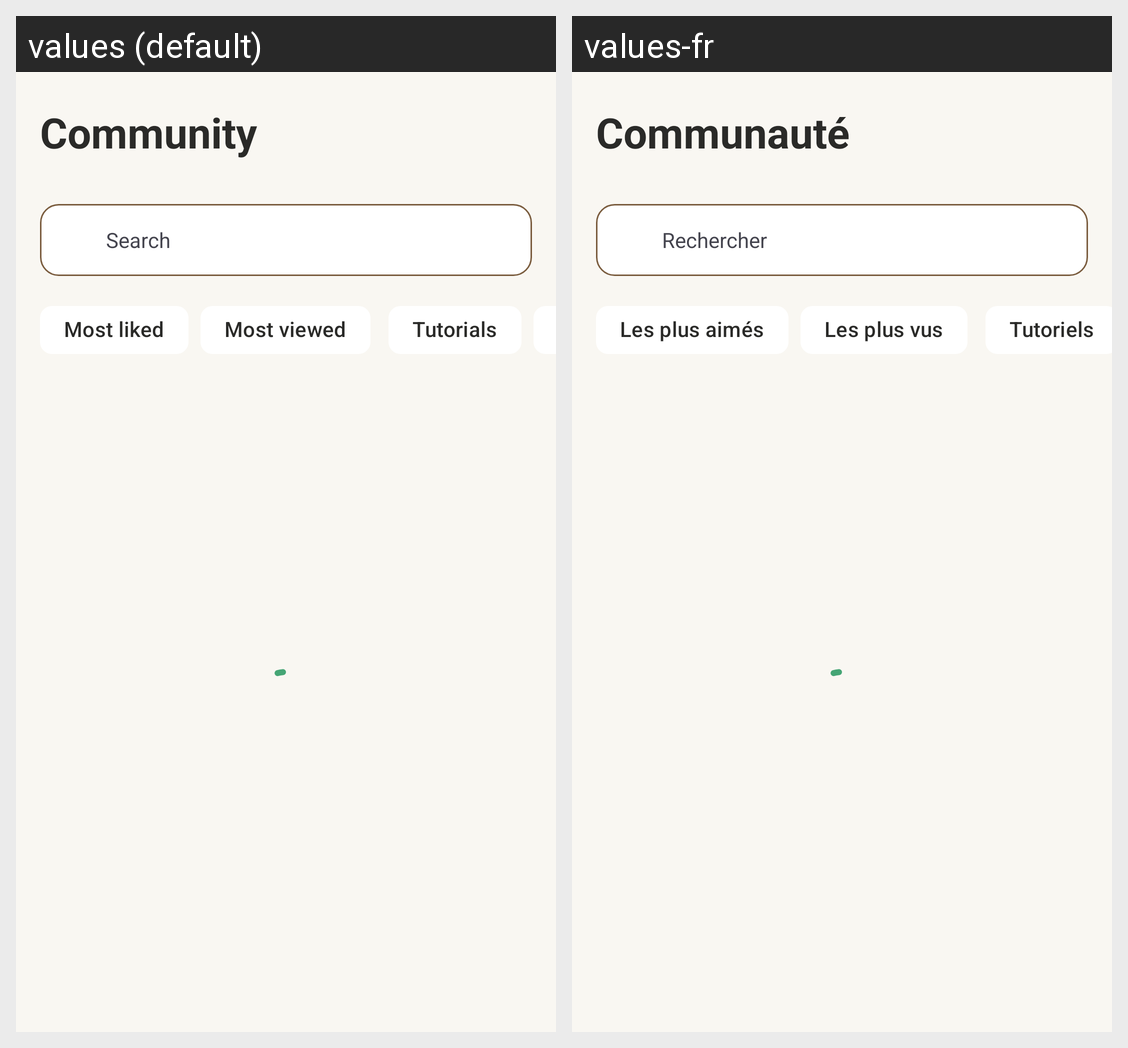

Translations of the strings shown on this Android screen, per locale in the grid:
Android screen res/layout/fragment_post.xml rendered under 2 locales, left to right: values (default), values-fr. Device: Nexus 5 (rendered at 1080×1920; each locale shown at half size, 540×960, under a caption strip naming it); theme Theme.UpAgain.
Strings drawn on this screen, with the default value and each locale's value (text and hints the layout hard-codes, and strings that could not be matched under every locale, appear in the picture but are not listed):

community
  values: Community
  values-fr: Communauté

placeholder_search
  values: Search
  values-fr: Rechercher

filter_most_like
  values: Most liked
  values-fr: Les plus aimés

filter_most_view
  values: Most viewed
  values-fr: Les plus vus

category_tutorial
  values: Tutorials
  values-fr: Tutoriels
